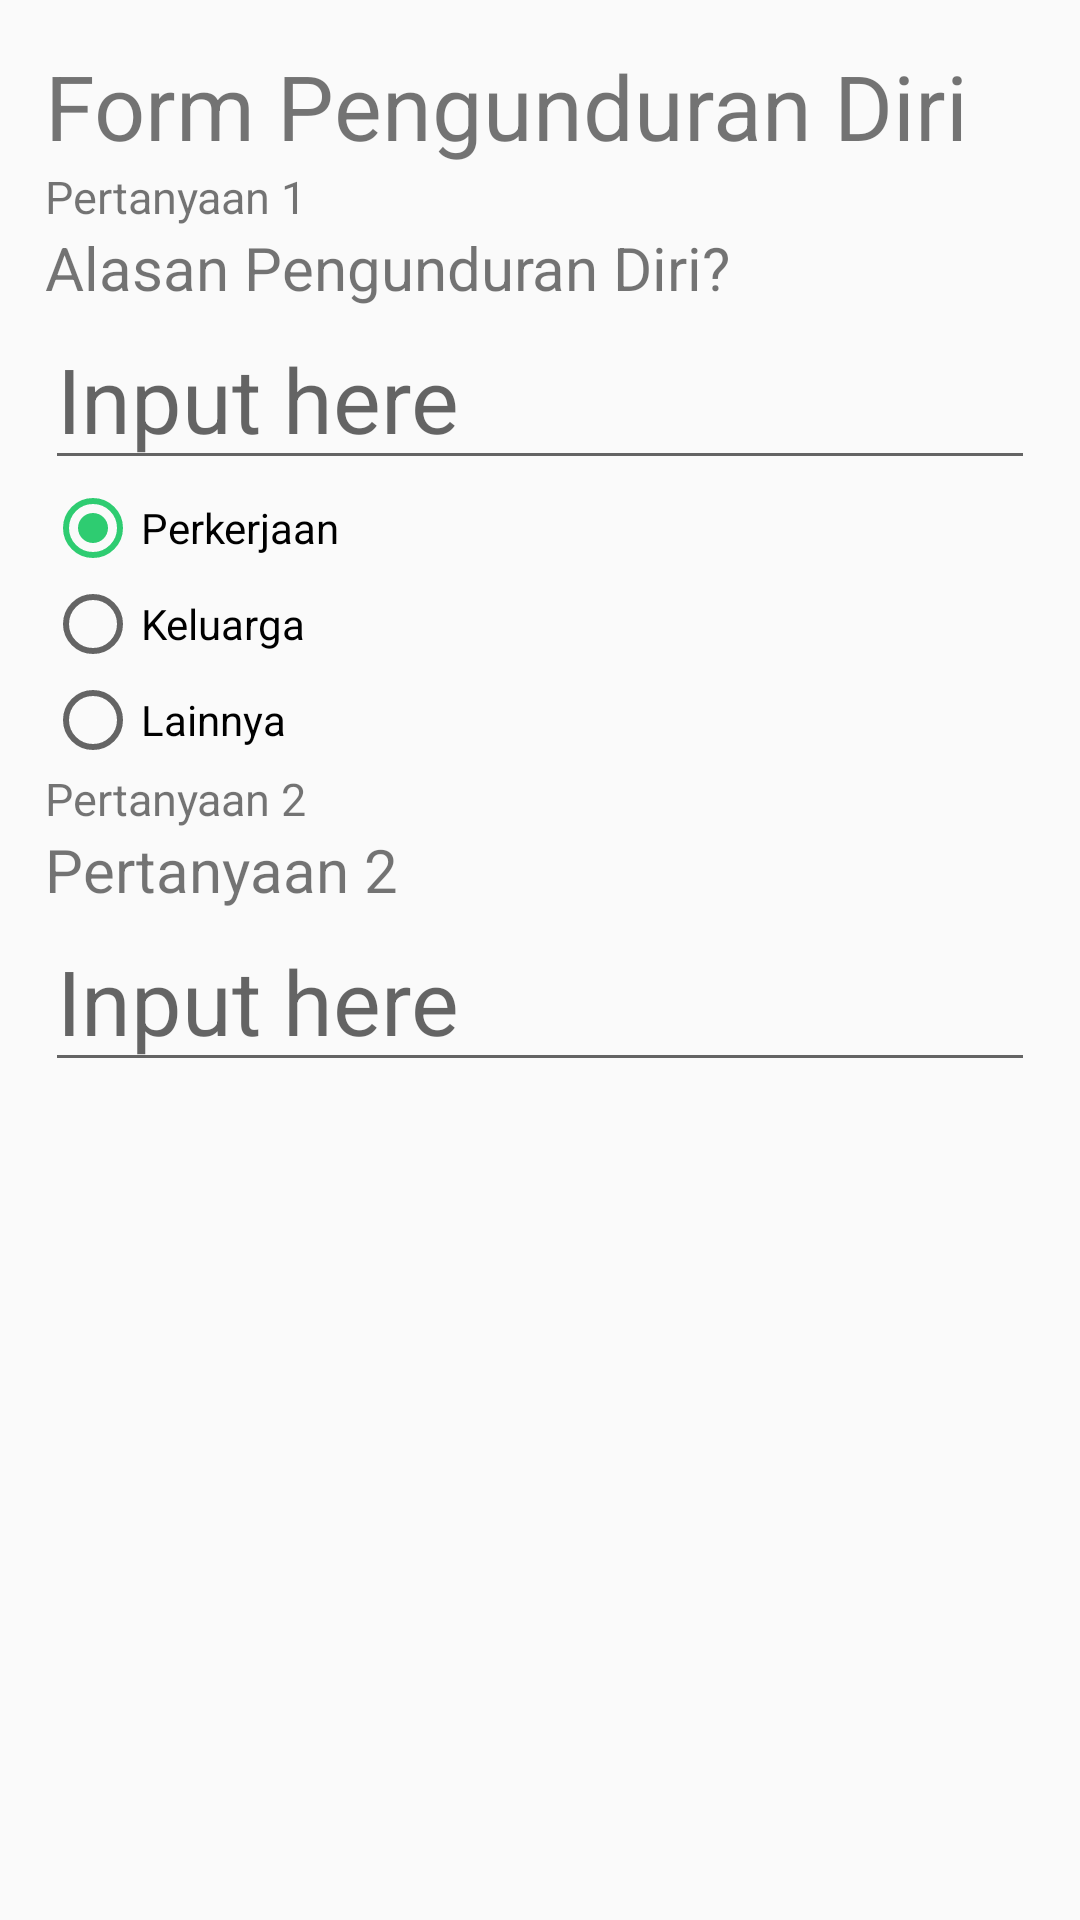

Android layout source for this screen:
<!-- AndroidManifest.xml: application theme AppTheme -->
<!-- res/layout/activity_form.xml -->
<?xml version="1.0" encoding="utf-8"?>
<LinearLayout
    xmlns:android="http://schemas.android.com/apk/res/android"
    xmlns:app="http://schemas.android.com/apk/res-auto"
    xmlns:tools="http://schemas.android.com/tools"
    android:layout_width="match_parent"
    android:layout_height="match_parent"
    android:fitsSystemWindows="true"
    tools:context=".FormActivity">


    <ScrollView
        android:layout_width="match_parent"
        android:layout_height="match_parent">

        <LinearLayout
            android:layout_width="match_parent"
            android:layout_height="wrap_content"
            android:orientation="vertical"
            android:padding="15dp">

            <TextView
                android:id="@+id/tvJudul"
                android:layout_width="match_parent"
                android:layout_height="wrap_content"
                android:text="Form Pengunduran Diri"
                android:textSize="30sp" />


            <LinearLayout
                android:layout_width="match_parent"
                android:layout_height="wrap_content"
                android:orientation="vertical">

                <TextView
                    android:id="@+id/txtview2"
                    android:layout_width="match_parent"
                    android:layout_height="wrap_content"
                    android:text="Pertanyaan 1"
                    android:textSize="15sp" />

                <TextView
                    android:id="@+id/txtQ1"
                    android:layout_width="match_parent"
                    android:layout_height="wrap_content"
                    android:text="Alasan Pengunduran Diri?"
                    android:textSize="20sp" />
                <EditText
                    android:visibility="visible"
                    android:id="@+id/input_text_Q1"
                    android:layout_width="match_parent"
                    android:layout_height="wrap_content"
                    android:hint="Input here"
                    android:textSize="30sp"></EditText>
                <RadioGroup
                    android:visibility="visible"
                    android:id="@+id/radioGroupQ1"
                    android:layout_width="wrap_content"
                    android:layout_height="wrap_content"
                    android:layout_alignParentLeft="true"
                    android:layout_below="@+id/textView1" >

                    <RadioButton
                        android:id="@+id/radio1Q1"
                        android:layout_width="wrap_content"
                        android:layout_height="wrap_content"
                        android:checked="true"
                        android:text="Perkerjaan" />

                    <RadioButton
                        android:id="@+id/radio2Q1"
                        android:layout_width="wrap_content"
                        android:layout_height="wrap_content"
                        android:text="Keluarga" />

                    <RadioButton
                        android:id="@+id/radio3Q1"
                        android:layout_width="wrap_content"
                        android:layout_height="wrap_content"
                        android:text="Lainnya" />


                </RadioGroup>


            </LinearLayout>

            <LinearLayout
                android:layout_width="match_parent"
                android:layout_height="wrap_content"
                android:orientation="vertical">
                <TextView
                    android:id="@+id/txtview3"
                    android:layout_width="match_parent"
                    android:layout_height="wrap_content"
                    android:text="Pertanyaan 2"
                    android:textSize="15sp" />
                <TextView
                    android:id="@+id/txtQ2"
                    android:layout_width="match_parent"
                    android:layout_height="wrap_content"
                    android:text="Pertanyaan 2"
                    android:textSize="20sp" />
                <EditText
                    android:visibility="visible"
                    android:id="@+id/etProductOptional"
                    android:layout_width="match_parent"
                    android:layout_height="wrap_content"
                    android:hint="Input here"
                    android:textSize="30sp"
                    tools:text="" />

            </LinearLayout>


        </LinearLayout>
    </ScrollView>

</LinearLayout>
<!-- resources referenced by this layout -->
<resources>
  <style name="AppTheme" parent="Theme.AppCompat.Light.DarkActionBar">
          
          <item name="colorPrimary">@color/colorPrimary</item>
          <item name="colorPrimaryDark">@color/colorPrimaryDark</item>
          <item name="colorAccent">@color/colorAccent</item>
      </style>
  <color name="colorPrimary">#E74C3C</color>
  <color name="colorPrimaryDark">#C0392B</color>
  <color name="colorAccent">#2ECC71</color>
</resources>
